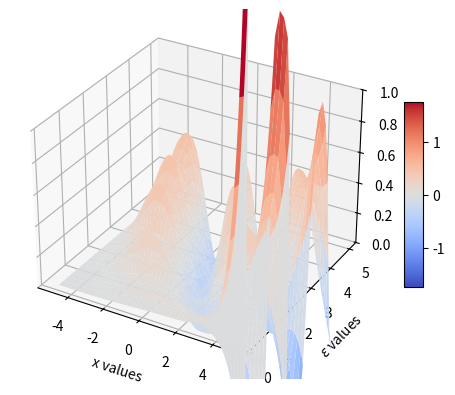

This chart was generated by the following Python code:
import numpy as np


# LANG: Python 3
# Use Numerov method, together with either shooting method or matching method, for 
# solving energy eigenvalues of 1D Schroedinger equation for electron (some eqn)

def externalPotential(x, omega=1):
    return 0.25 * (omega**2) * (x**2)

def f(epsilon, x, omega=1):
    return externalPotential(x, omega=omega) - epsilon

def numerov(epsilon, omega=1, xMax = 1, xMin=0, N=1000):
    h = abs(xMax - xMin)/N
    xVals = [xMin + i*h for i in range(N+1)]
    fVals = [f(epsilon, xVals[i], omega) for i in range(N+1)]
    phiVals = [None]*(N+1)
    phiVals[0] = 0
    phiVals[1] = 1
    for i in range(1, N):
        prevPhiHat = (1 - (1/12)*(h**2)*fVals[i-1])*phiVals[i-1]
        nextPhiHat = (2 + (5/6)*(h**2)*fVals[i])*phiVals[i] - prevPhiHat
        # nextPhiHat = (2 - (5/6)*(h**2)*fVals[i])*phiVals[i] - prevPhiHat #idk, i'm just pulling this from some pdf
        phiVals[i+1] = nextPhiHat / (1 - (1/12)*(h**2)*fVals[i+1])
    return phiVals

def getNormalizedPhiVals(phiVals, xMax, xMin, N):
    h = abs(xMax - xMin)/N
    C = 0
    for i in range(1, N):
        C += (2*h/3)*(1 + (i%2)) * phiVals[i]**2
    C += (h/3)*phiVals[0] + (h/3)*phiVals[N]
    for i in range(len(phiVals)):
        phiVals[i] = phiVals[i]/np.sqrt(C)
    return phiVals

def getPhiVals(epsilon, omega=1, xMax = 1, xMin=0, N=1000):
    unnormalizedPhiVals = numerov(epsilon, omega=omega, xMax=xMax, xMin=xMin, N=N)
    return getNormalizedPhiVals(unnormalizedPhiVals, xMax=xMax, xMin=xMin, N=N)


def getWaveFunctionVals():
    numEpsilonVals = 25
    maxEpsilonVal = 5
    minEpsilonVal = 0
    epsilonVals = [(i+1)*(maxEpsilonVal - minEpsilonVal)/numEpsilonVals for i in range(numEpsilonVals)]
    
    xMin = -5
    xMax = 5
    N = 10000
    #defining the following 2 because useful for plotting
    h = abs(xMax - xMin)/N
    xVals = [xMin + i*h for i in range(N+1)]
    # 2D list. rows correspond to series from numerov recursion. columns 
    # correspond to column'th value in the recursion  over all epsilons
    phiVals = [None]*numEpsilonVals
    lastPhiVals = [None]*numEpsilonVals
    for i in range(len(epsilonVals)):
        phiVals[i] = getPhiVals(epsilonVals[i], xMin=xMin, xMax=xMax, N=N)
        lastPhiVals[i] = phiVals[i][-1]
    for i in range(len(lastPhiVals)):
        print(epsilonVals[i], lastPhiVals[i])
    plotWaveFunctionVals(xVals, epsilonVals, phiVals)

def plotWaveFunctionVals(xVals, epsilonVals, phiVals):
    try:
        import matplotlib.pyplot as plt 
        from mpl_toolkits.mplot3d import Axes3D
        from matplotlib import cm
        fig = plt.figure()
        ax = fig.add_subplot(111, projection='3d')
        X, Y = np.meshgrid(xVals, epsilonVals)
        Z = np.array(phiVals).reshape(X.shape)
        surf = ax.plot_surface(X, Y, Z, cmap=cm.coolwarm)
        ax.set_xlabel("x values")
        ax.set_ylabel("$\epsilon$ values")
        ax.set_zlabel("wave amplitudes")
        ax.set_zlim(0, 1)
        fig.colorbar(surf, shrink=0.5, aspect=10)
        plt.show()
    except:
        print("that's all folks")

def shoot(epsilonLo, epsilonHi, omega, xMin, xMax, N, shootingTolerance=10**-3):
    pass

def getEigenvaluesByShooting(omega=1, xMax = 1, xMin=0, N=1000):
    numEigenvalues = 2
    # Have guesses of eigenvalues - epsilon. 
    # Solve for values of epsilon such that phi(xMax; epsilon) close to 0.
    # Make no assumptions about eigenvalues except that they're all positive,
    # so incrementally increase epsilon until the sign of phi(xMax, epsilon)
    # changes. then use shoot with args epsilon and epsilon - epsilonStep to 
    # solve for eigenvalue. Then continue incrementing as if nothing happened.
    # Know eigenvalues will be positive.
    epsilon = 0 
    #sort of like the nyquist frequency
    epsilonStep = omega/10 
    eigenvalues = []
    prevPhiVal = numerov(epsilon, omega=omega, xMax = xMax, xMin=xMin, N=N)
    currPhiVal = None
    while(len(eigenvalues) < numEigenvalues):
        epsilon += epsilonStep
        currPhiVal = numerov(epsilon, omega=omega, xMax = xMax, xMin=xMin, N=N)
        # if we've encountered a sign change:
        # equivalent to currPhiVal * prevPhiVal < 0, but without overflow worry
        if ((currPhiVal > 0 and prevPhiHat < 0) or
                    (currPhiVal < 0 and prevPhiHat > 0)):
            shot = shoot(epsilonHi=epsilon, epsilonLo=(epsilon-epsilonStep), 
                omega=omega, xMax = xMax, xMin=xMin, N=N, 
                shootingTolerance=10**-1)
            eigenvalues.append(shot)


if __name__ == '__main__':
    getWaveFunctionVals()
    # pass